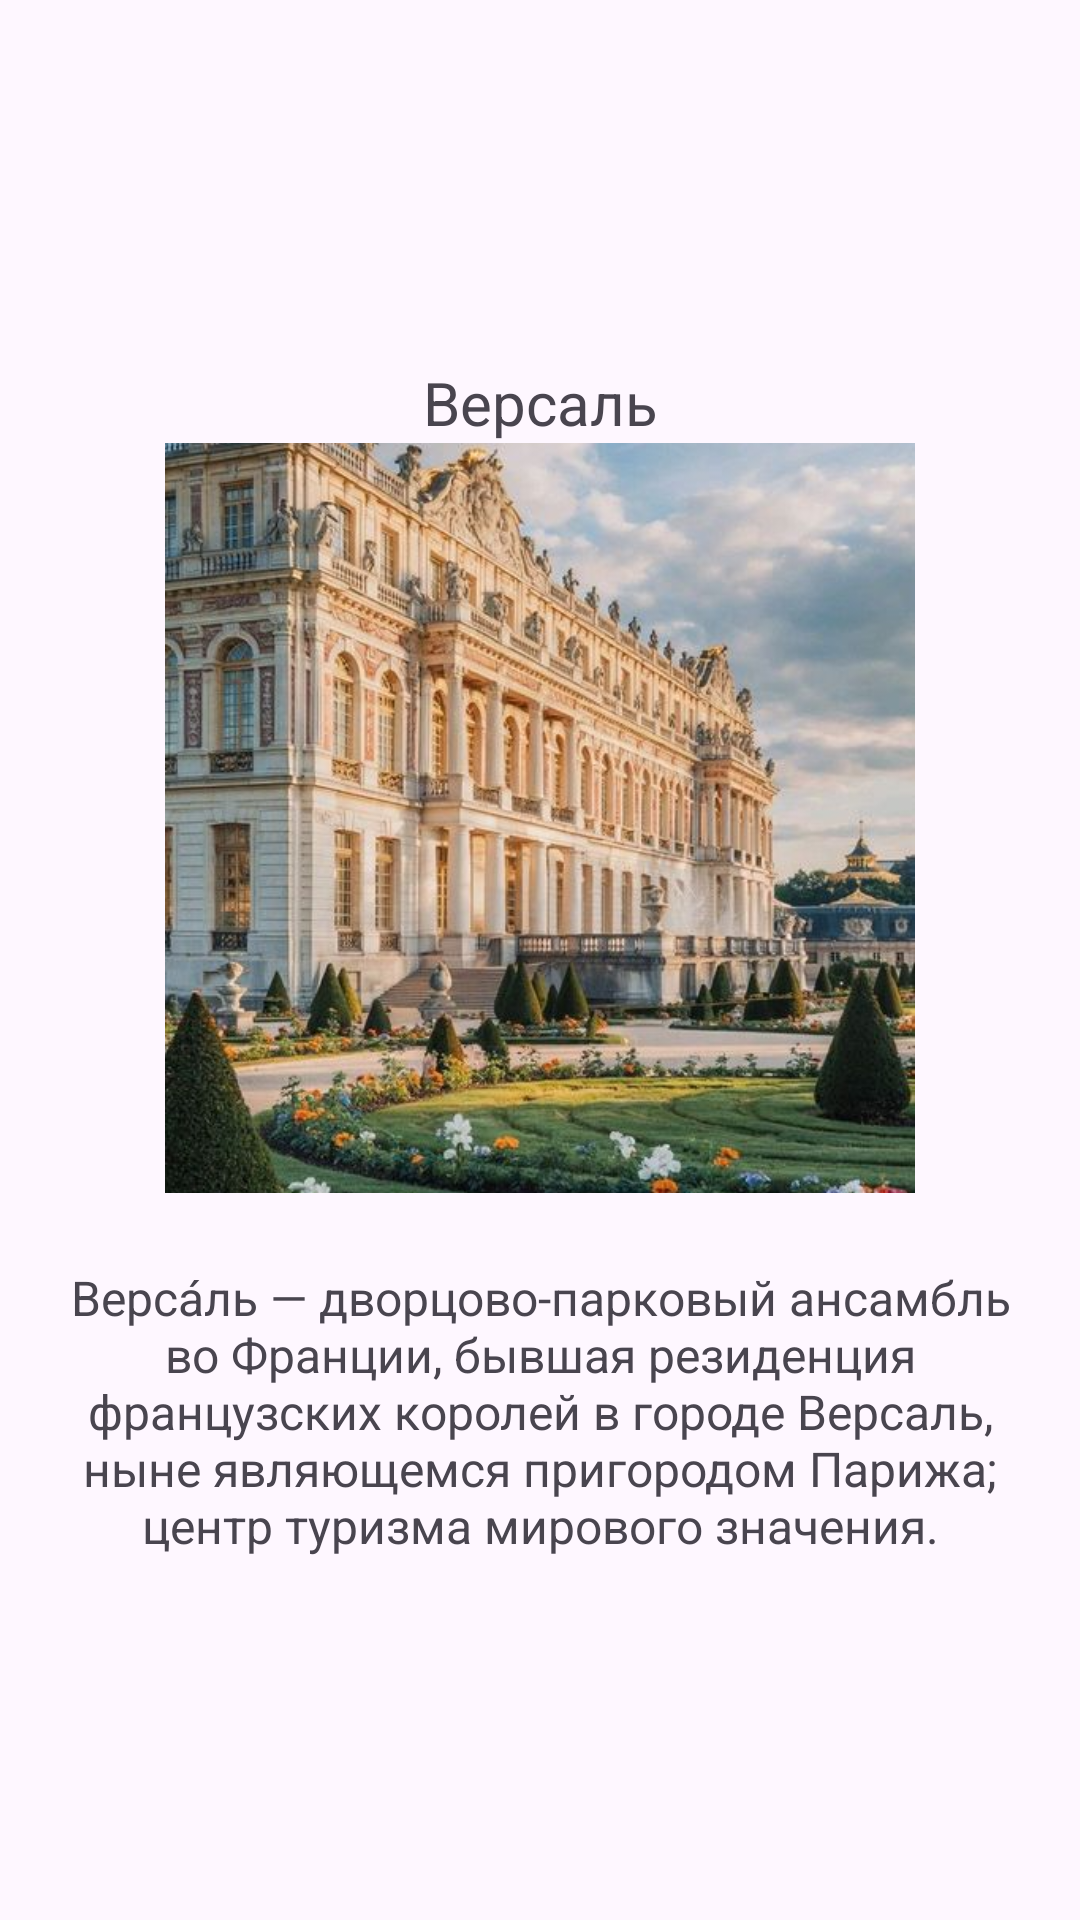

Produce the Android XML layout that renders to this screen, including the resource entries it uses.
<!-- AndroidManifest.xml: application theme Theme.Laba6Part2 -->
<!-- res/layout/fragment_versailles_p3.xml -->
<?xml version="1.0" encoding="utf-8"?>
<LinearLayout xmlns:android="http://schemas.android.com/apk/res/android"
    android:layout_width="match_parent"
    android:layout_height="match_parent"
    android:orientation="vertical"
    android:gravity="center"
    android:padding="16dp">

    <TextView
        android:id="@+id/textView"
        android:layout_width="match_parent"
        android:layout_height="wrap_content"
        android:text="Версаль"
        android:textAlignment="center"
        android:textSize="20sp" />
    <ImageView
        android:layout_width="250dp"
        android:layout_height="250dp"
        android:src="@drawable/versailles2"
        android:scaleType="centerCrop"
        android:contentDescription="Версаль" />

    <TextView
        android:layout_width="match_parent"
        android:layout_height="wrap_content"
        android:layout_marginTop="24dp"
        android:text="Верса́ль — дворцово-парковый ансамбль во Франции, бывшая резиденция французских королей в городе Версаль, ныне являющемся пригородом Парижа; центр туризма мирового значения."
        android:textSize="16sp"
        android:textAlignment="center" />

</LinearLayout>
<!-- resources referenced by this layout -->
<resources>
  <!-- drawable versailles2: png bitmap (drawable, 92812 bytes) -->
  <style name="Theme.Laba6Part2" parent="Base.Theme.Laba6Part2" />
  <style name="Base.Theme.Laba6Part2" parent="Theme.Material3.DayNight.NoActionBar">
          
          
      </style>
</resources>
